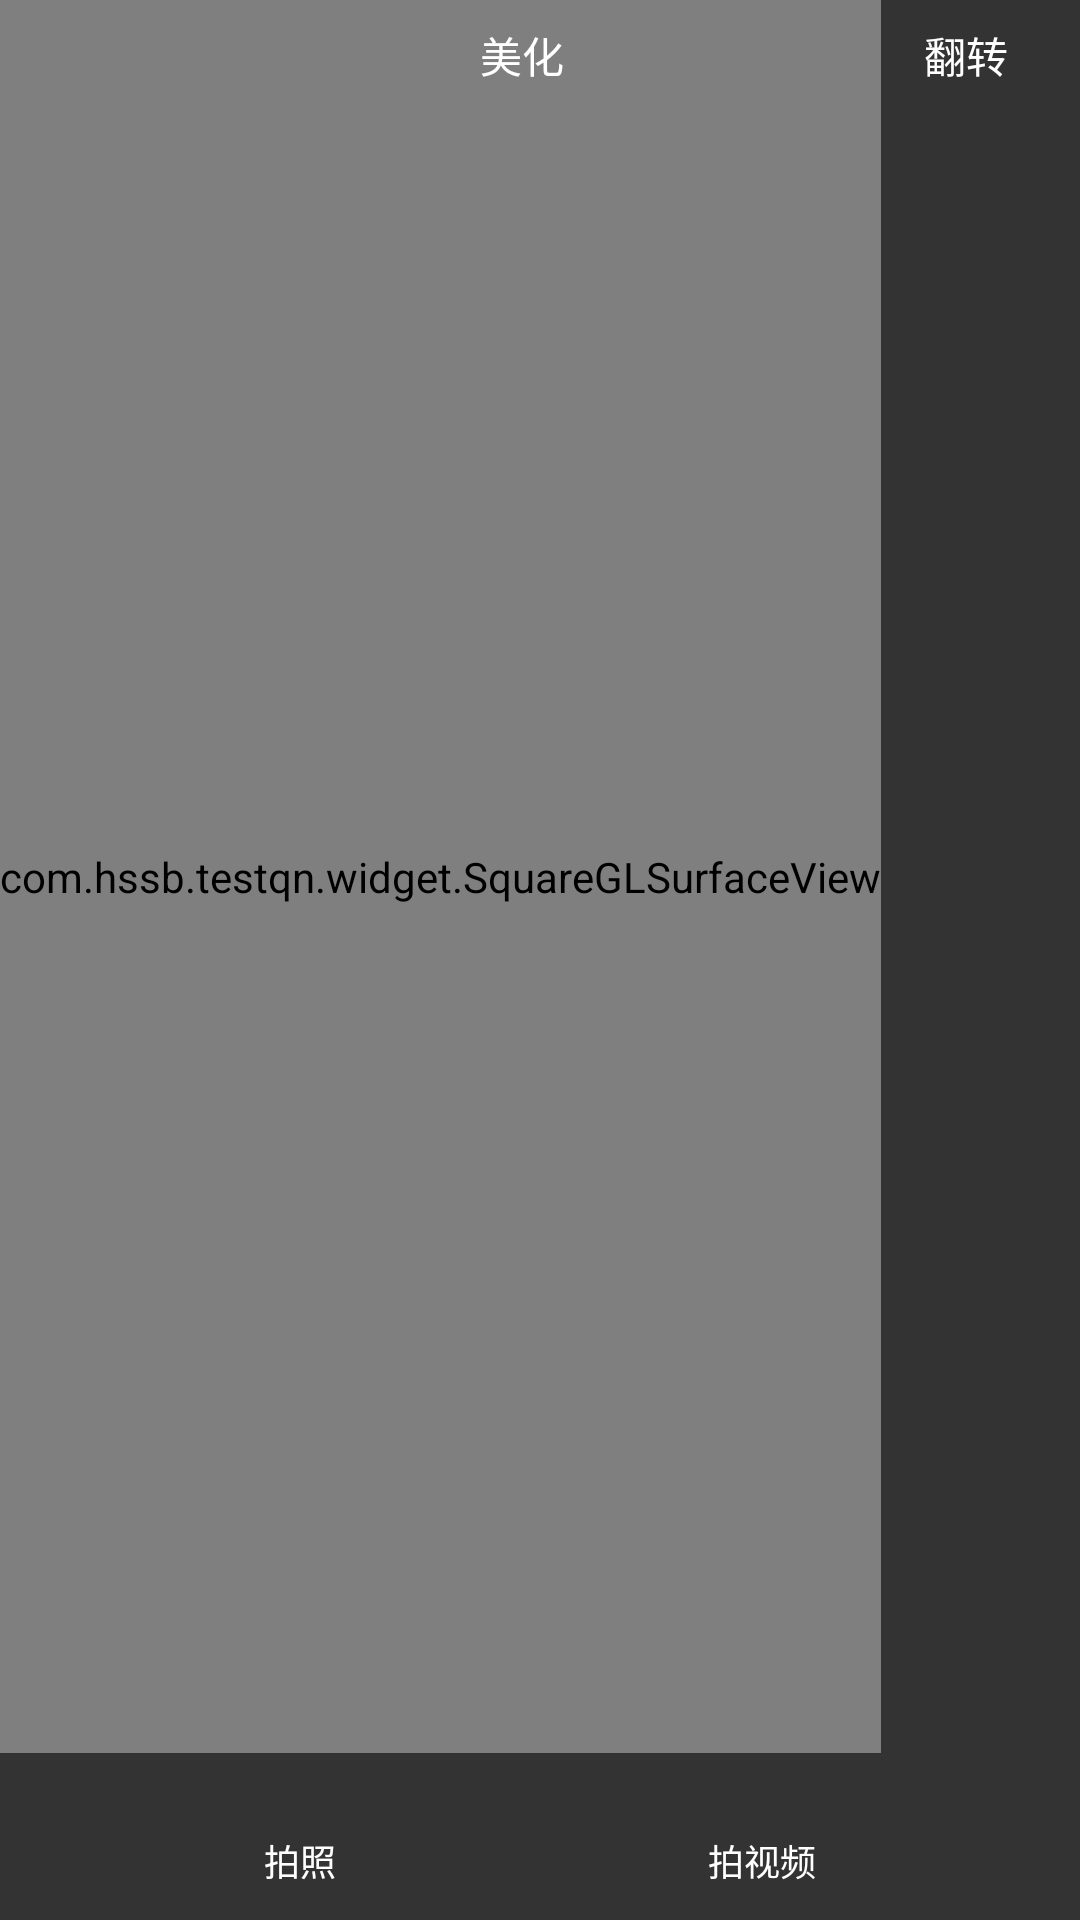

This screen was rendered from an Android layout file. Write that file and the resources it references.
<!-- AndroidManifest.xml: application theme AppTheme -->
<!-- res/layout/qn_record_act.xml -->
<?xml version="1.0" encoding="utf-8"?>
<RelativeLayout xmlns:android="http://schemas.android.com/apk/res/android"
    android:layout_width="match_parent"
    android:layout_height="match_parent"
    android:background="#333333"
    android:clipChildren="false">

    <com.hssb.testqn.widget.SquareGLSurfaceView
        android:id="@+id/preview"
        android:layout_width="wrap_content"
        android:layout_height="wrap_content"
        android:layout_above="@+id/bottom_control"
        android:layout_alignParentTop="true" />

    <LinearLayout
        android:id="@+id/bottom_control"
        android:layout_width="match_parent"
        android:layout_height="wrap_content"
        android:layout_above="@+id/rl_bottom_tab"
        android:orientation="vertical"
        android:paddingBottom="27dp">

        <ImageView
            android:id="@+id/record"
            android:layout_width="wrap_content"
            android:layout_height="wrap_content"
            android:layout_gravity="center_horizontal"
            android:layout_marginLeft="30dp"
            android:layout_marginRight="30dp"
            android:clickable="true"
            android:src="@drawable/btn_record" />
    </LinearLayout>

    <RelativeLayout
        android:id="@+id/rl_bottom_tab"
        android:layout_width="wrap_content"
        android:layout_height="wrap_content"
        android:layout_alignParentBottom="true"
        android:layout_centerHorizontal="true"
        android:layout_marginBottom="11dp">

        <TextView
            android:id="@+id/take_photo"
            android:layout_width="wrap_content"
            android:layout_height="wrap_content"
            android:text="拍照"
            android:textColor="#FFF"
            android:textSize="12sp" />

        <View
            android:id="@+id/view_photo_line"
            android:layout_width="wrap_content"
            android:layout_height="1dp"
            android:layout_below="@+id/take_photo"
            android:layout_alignLeft="@+id/take_photo"
            android:layout_alignRight="@+id/take_photo"
            android:background="@color/colorAccent"
            android:visibility="gone" />

        <TextView
            android:id="@+id/take_video"
            android:layout_width="wrap_content"
            android:layout_height="wrap_content"
            android:layout_marginLeft="124dp"
            android:layout_toRightOf="@+id/take_photo"
            android:text="拍视频"
            android:textColor="#FFF"
            android:textSize="12sp" />

        <View
            android:id="@+id/view_video_line"
            android:layout_width="wrap_content"
            android:layout_height="1dp"
            android:layout_below="@+id/take_video"
            android:layout_alignLeft="@+id/take_video"
            android:layout_alignRight="@+id/take_video"
            android:background="@color/colorAccent"
            android:visibility="gone" />
    </RelativeLayout>

    <RelativeLayout
        android:id="@+id/ll_top_control"
        android:layout_width="match_parent"
        android:layout_height="wrap_content"
        android:orientation="horizontal">

        <TextView
            android:id="@+id/beauty_btn"
            android:layout_width="wrap_content"
            android:layout_height="wrap_content"
            android:layout_centerHorizontal="true"
            android:layout_marginTop="8dp"
            android:clickable="true"
            android:minWidth="40dp"
            android:minHeight="40dp"
            android:onClick="showBeautySet"
            android:text="美化"
            android:textColor="@android:color/white" />

        <TextView
            android:id="@+id/flip_btn"
            android:layout_width="wrap_content"
            android:layout_height="wrap_content"
            android:layout_alignTop="@+id/beauty_btn"
            android:layout_alignParentRight="true"
            android:layout_marginRight="24dp"
            android:text="翻转"
            android:textColor="#FFF" />
    </RelativeLayout>
</RelativeLayout>
<!-- resources referenced by this layout -->
<resources>
  <color name="colorAccent">#D81B60</color>
  <style name="AppTheme" parent="Theme.AppCompat.Light.NoActionBar">
          
          <item name="colorPrimary">@color/colorPrimary</item>
          <item name="colorPrimaryDark">@color/colorPrimaryDark</item>
          <item name="colorAccent">@color/colorAccent</item>
      </style>
  <color name="colorPrimary">#008577</color>
  <color name="colorPrimaryDark">#00574B</color>
</resources>
